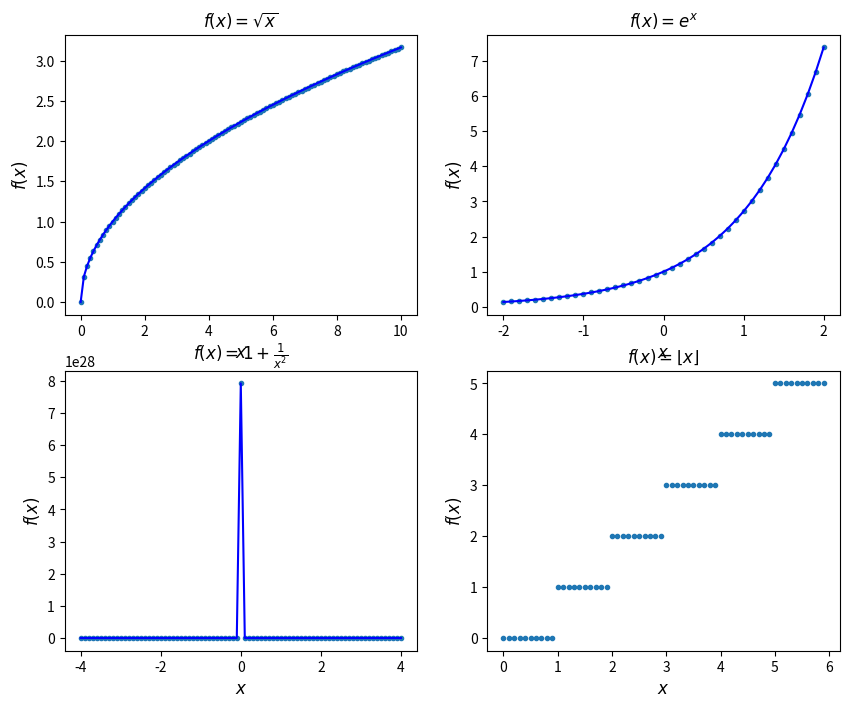

Write Python code to recreate this figure. (Note: this script raises an exception after producing the figure.)
# cont_and_disc_func.py
import numpy as np
import matplotlib.pyplot as plt

plt.close('all')

# f(x) = sqrt(x)
x1 = np.arange(0, 10.1, 0.1)
f1 = np.sqrt(x1)

# f(x) = e^x
x2 = np.arange(-2, 2.1, 0.1)
f2 = np.exp(x2)

# f(x) = 1 + (1/x^2) -- use np.where to avoid division by zero
x3 = np.arange(-4, 4.1, 0.1)
f3 = 1 + np.where(x3 == 0, np.nan, 1/(x3**2))

# f(x) = floor(x)
x4 = np.arange(0, 6, 0.1)
f4 = np.floor(x4)

plt.figure(figsize=(10, 8))
plt.subplot(2, 2, 1)
plt.plot(x1, f1, '.', linewidth=2)
plt.plot(x1, f1, 'b')
plt.xlabel(r'$x$', fontsize=12)
plt.ylabel(r'$f(x)$', fontsize=12)
plt.title(r'$f(x) = \sqrt{x}$', fontsize=12)

plt.subplot(2, 2, 2)
plt.plot(x2, f2, '.', linewidth=2)
plt.plot(x2, f2, 'b')
plt.xlabel(r'$x$', fontsize=12)
plt.ylabel(r'$f(x)$', fontsize=12)
plt.title(r'$f(x) = e^{x}$', fontsize=12)

plt.subplot(2, 2, 3)
plt.plot(x3, f3, '.', linewidth=2)
plt.plot(x3, f3, 'b')
plt.xlabel(r'$x$', fontsize=12)
plt.ylabel(r'$f(x)$', fontsize=12)
plt.title(r'$f(x) = 1 + \frac{1}{x^2}$', fontsize=12)

plt.subplot(2, 2, 4)
plt.plot(x4, f4, '.', linewidth=1)
plt.xlabel(r'$x$', fontsize=12)
plt.ylabel(r'$f(x)$', fontsize=12)
plt.title(r'$f(x) = \lfloor x \rfloor$', fontsize=12)

plt.savefig("../figures/cont_and_disc_func.pdf")
plt.show()
